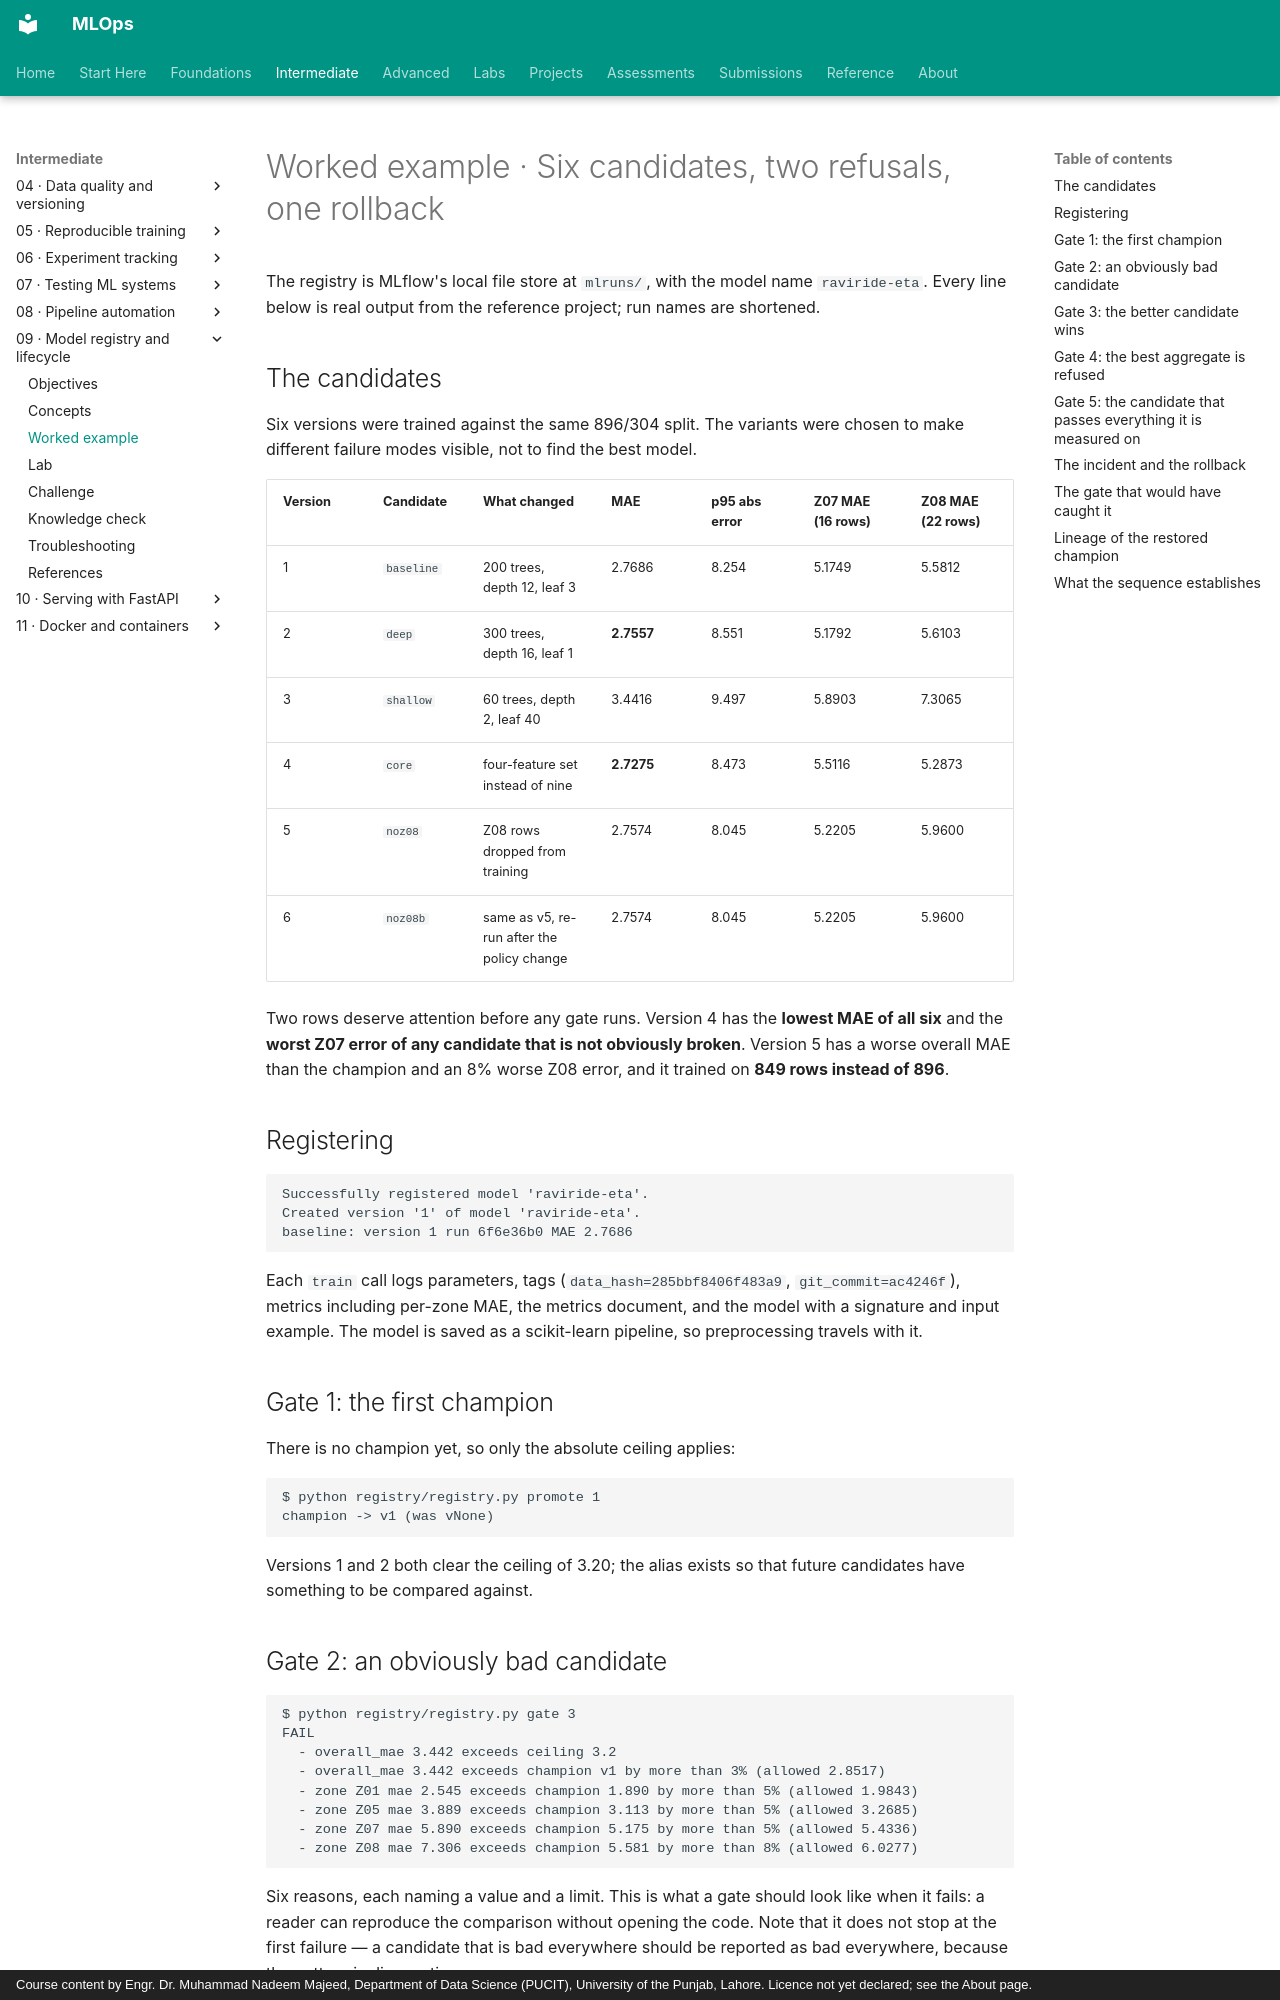

repository: nadeem-majeedch/MLOps · page: modules/09-model-registry/worked-example/index.html · generator: mkdocs · copyright: Course content by Engr. Dr. Muhammad Nadeem Majeed, Department of Data Science (PUCIT), University of the Punjab, Lahore. Licence not yet declared; see the About page.

# Worked example · Six candidates, two refusals, one rollback

The registry is MLflow's local file store at `mlruns/`, with the model name `raviride-eta`. Every line below is real output from the reference project; run names are shortened.

## The candidates

Six versions were trained against the same 896/304 split. The variants were chosen to make different failure modes visible, not to find the best model.

| Version | Candidate | What changed | MAE | p95 abs error | Z07 MAE (16 rows) | Z08 MAE (22 rows) |
|---|---|---|---|---|---|---|
| 1 | `baseline` | 200 trees, depth 12, leaf 3 | 2.7686 | 8.254 | 5.1749 | 5.5812 |
| 2 | `deep` | 300 trees, depth 16, leaf 1 | **2.7557** | 8.551 | 5.1792 | 5.6103 |
| 3 | `shallow` | 60 trees, depth 2, leaf 40 | 3.4416 | 9.497 | 5.8903 | 7.3065 |
| 4 | `core` | four-feature set instead of nine | **2.7275** | 8.473 | 5.5116 | 5.2873 |
| 5 | `noz08` | Z08 rows dropped from training | 2.7574 | 8.045 | 5.2205 | 5.9600 |
| 6 | `noz08b` | same as v5, re-run after the policy change | 2.7574 | 8.045 | 5.2205 | 5.9600 |

Two rows deserve attention before any gate runs. Version 4 has the **lowest MAE of all six** and the **worst Z07 error of any candidate that is not obviously broken**. Version 5 has a worse overall MAE than the champion and an 8% worse Z08 error, and it trained on **849 rows instead of 896**.

## Registering

```text
Successfully registered model 'raviride-eta'.
Created version '1' of model 'raviride-eta'.
baseline: version 1 run 6f6e36b0 MAE 2.7686
```

Each `train` call logs parameters, tags (`data_hash=285bbf8406f483a9`, `git_commit=ac4246f`), metrics including per-zone MAE, the metrics document, and the model with a signature and input example. The model is saved as a scikit-learn pipeline, so preprocessing travels with it.

## Gate 1: the first champion

There is no champion yet, so only the absolute ceiling applies:

```text
$ python registry/registry.py promote 1
champion -> v1 (was vNone)
```

Versions 1 and 2 both clear the ceiling of 3.20; the alias exists so that future candidates have something to be compared against.

## Gate 2: an obviously bad candidate

```text
$ python registry/registry.py gate 3
FAIL
  - overall_mae 3.442 exceeds ceiling 3.2
  - overall_mae 3.442 exceeds champion v1 by more than 3% (allowed 2.8517)
  - zone Z01 mae 2.545 exceeds champion 1.890 by more than 5% (allowed 1.9843)
  - zone Z05 mae 3.889 exceeds champion 3.113 by more than 5% (allowed 3.2685)
  - zone Z07 mae 5.890 exceeds champion 5.175 by more than 5% (allowed 5.4336)
  - zone Z08 mae 7.306 exceeds champion 5.581 by more than 8% (allowed 6.0277)
```

Six reasons, each naming a value and a limit. This is what a gate should look like when it fails: a reader can reproduce the comparison without opening the code. Note that it does not stop at the first failure — a candidate that is bad everywhere should be reported as bad everywhere, because the pattern is diagnostic.
